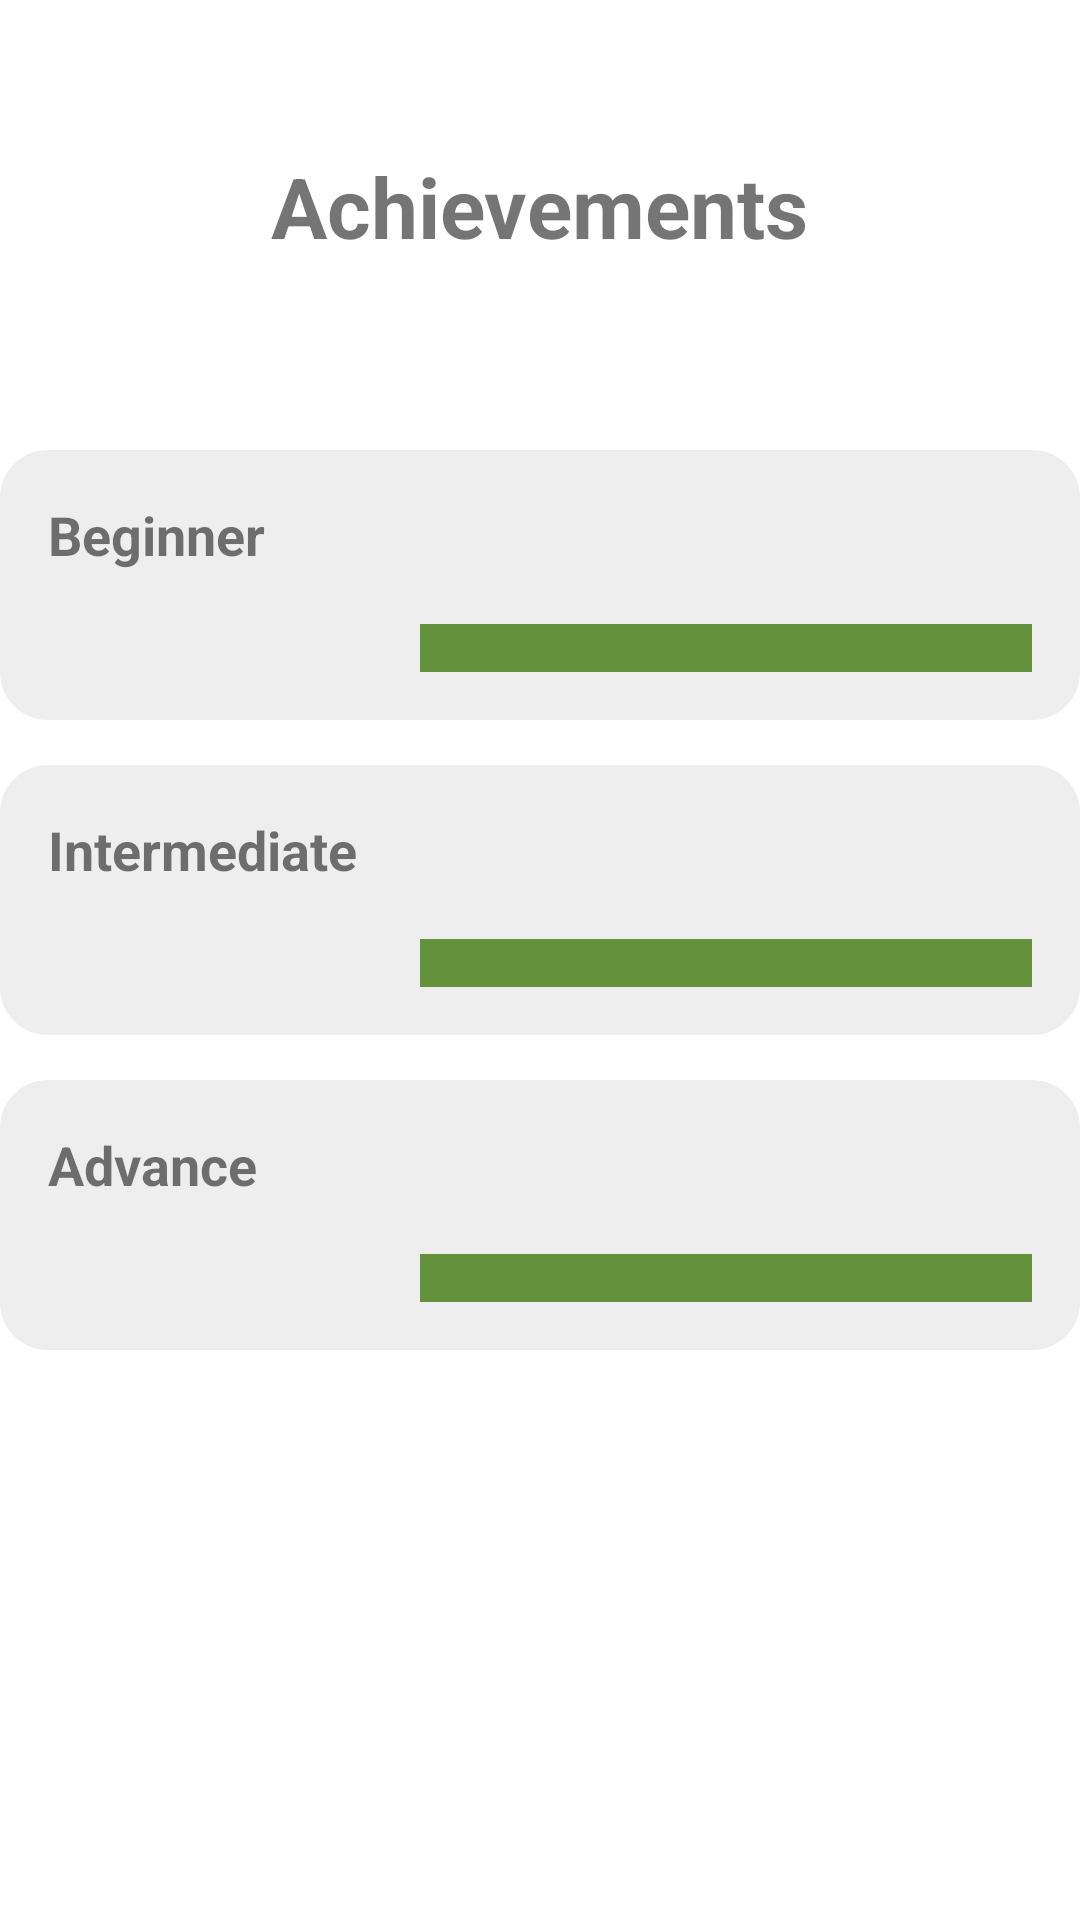

Here is an Android app screen rendered from its layout file. Give the layout XML and the strings, colors and styles it references.
<!-- AndroidManifest.xml: application theme Theme.Hangman -->
<!-- res/layout/achievements.xml -->
<?xml version="1.0" encoding="utf-8"?>
<RelativeLayout xmlns:android="http://schemas.android.com/apk/res/android"
    android:layout_width="match_parent"
    android:layout_height="match_parent">


    <TextView
        android:layout_width="wrap_content"
        android:layout_height="wrap_content"
        android:layout_weight="1"
        android:text="Achievements"
        android:layout_centerHorizontal="true"
        android:layout_marginTop="50dp"
        android:textStyle="bold"
        android:textSize="28sp" />

    <LinearLayout
        android:id="@+id/beginner_layout"
        android:layout_width="380dp"
        android:layout_height="90dp"
        android:layout_marginTop="150dp"
        android:layout_centerHorizontal="true"
        android:background="@drawable/shape"
        android:padding="16dp">

        <TextView
            android:id="@+id/beginner"
            android:layout_width="0dp"
            android:layout_height="wrap_content"
            android:layout_weight="1"
            android:text="Beginner"
            android:textStyle="bold"
            android:textSize="18sp" />

      

        <ProgressBar
            android:id="@+id/beginner_progress"
            style="?android:attr/progressBarStyleHorizontal"
            android:layout_width="80dp"
            android:layout_height="wrap_content"
            android:layout_weight="1"
            android:max="20"
            android:progress="0"
            android:layout_gravity="bottom"
            android:progressDrawable="#64923c" />

    </LinearLayout>

    <LinearLayout
        android:id="@+id/intermediate_layout"
        android:layout_marginTop="15dp"
        android:layout_width="380dp"
        android:layout_height="90dp"
        android:layout_below="@id/beginner_layout"
        android:layout_centerHorizontal="true"
        android:background="@drawable/shape"
        android:padding="16dp">

        <TextView
            android:layout_width="0dp"
            android:layout_height="wrap_content"
            android:layout_weight="1"
            android:text="Intermediate"
            android:textStyle="bold"
            android:textSize="18sp" />

       

        <ProgressBar
            android:id="@+id/intermediate_progress"
            android:layout_width="80dp"
            android:layout_height="wrap_content"
            style="?android:attr/progressBarStyleHorizontal"
            android:layout_weight="1"
            android:max="20"
            android:progress="0"
            android:layout_gravity="bottom"
            android:progressDrawable="#64923c" />

    </LinearLayout>

    <LinearLayout
        android:id="@+id/advanced_layout"
        android:layout_marginTop="15dp"
        android:layout_width="380dp"
        android:layout_height="90dp"
        style="?android:attr/progressBarStyleHorizontal"
        android:layout_below="@id/intermediate_layout"
        android:layout_centerHorizontal="true"
        android:background="@drawable/shape"
        android:padding="16dp">

        <TextView
            android:layout_width="0dp"
            android:layout_height="wrap_content"
            android:layout_weight="1"
            android:text="Advance"
            android:textStyle="bold"
            android:textSize="18sp" />

     

        <ProgressBar
            android:id="@+id/advanced_progress"
            android:layout_width="80dp"
            android:layout_height="wrap_content"
            style="?android:attr/progressBarStyleHorizontal"
            android:layout_weight="1"
            android:max="20"
            android:progress="0"
            android:layout_gravity="bottom"
            android:progressDrawable="#64923c" />


    </LinearLayout>


</RelativeLayout>
<!-- resources referenced by this layout -->
<resources>
  <!-- drawable shape (drawable) -->
  <?xml version="1.0" encoding="utf-8"?>
  <shape
      xmlns:android="http://schemas.android.com/apk/res/android"
      android:shape="rectangle"   >
  
      <solid
          android:color="#eeeeee" >
      </solid>
  
      <stroke
          android:width="2dp"
          android:color="#eeeeee" >
      </stroke>
  
      <padding
          android:left="5dp"
          android:top="5dp"
          android:right="5dp"
          android:bottom="5dp"    >
      </padding>
  
      <corners
          android:radius="15dp"   >
      </corners>
  
  </shape>
  <style name="Theme.Hangman" parent="Theme.MaterialComponents.DayNight.DarkActionBar">
          
          <item name="colorPrimary">#FFB6C1</item>
          <item name="colorPrimaryVariant">#FFB6C1</item>
          <item name="colorOnPrimary">@color/white</item>
          
          <item name="colorSecondary">@color/teal_200</item>
          <item name="colorSecondaryVariant">@color/teal_700</item>
          <item name="colorOnSecondary">@color/black</item>
          
          <item name="android:statusBarColor">?attr/colorPrimaryVariant</item>
          
      </style>
  <color name="white">#FFFFFFFF</color>
  <color name="teal_200">#FF03DAC5</color>
  <color name="teal_700">#FF018786</color>
  <color name="black">#FF000000</color>
</resources>
